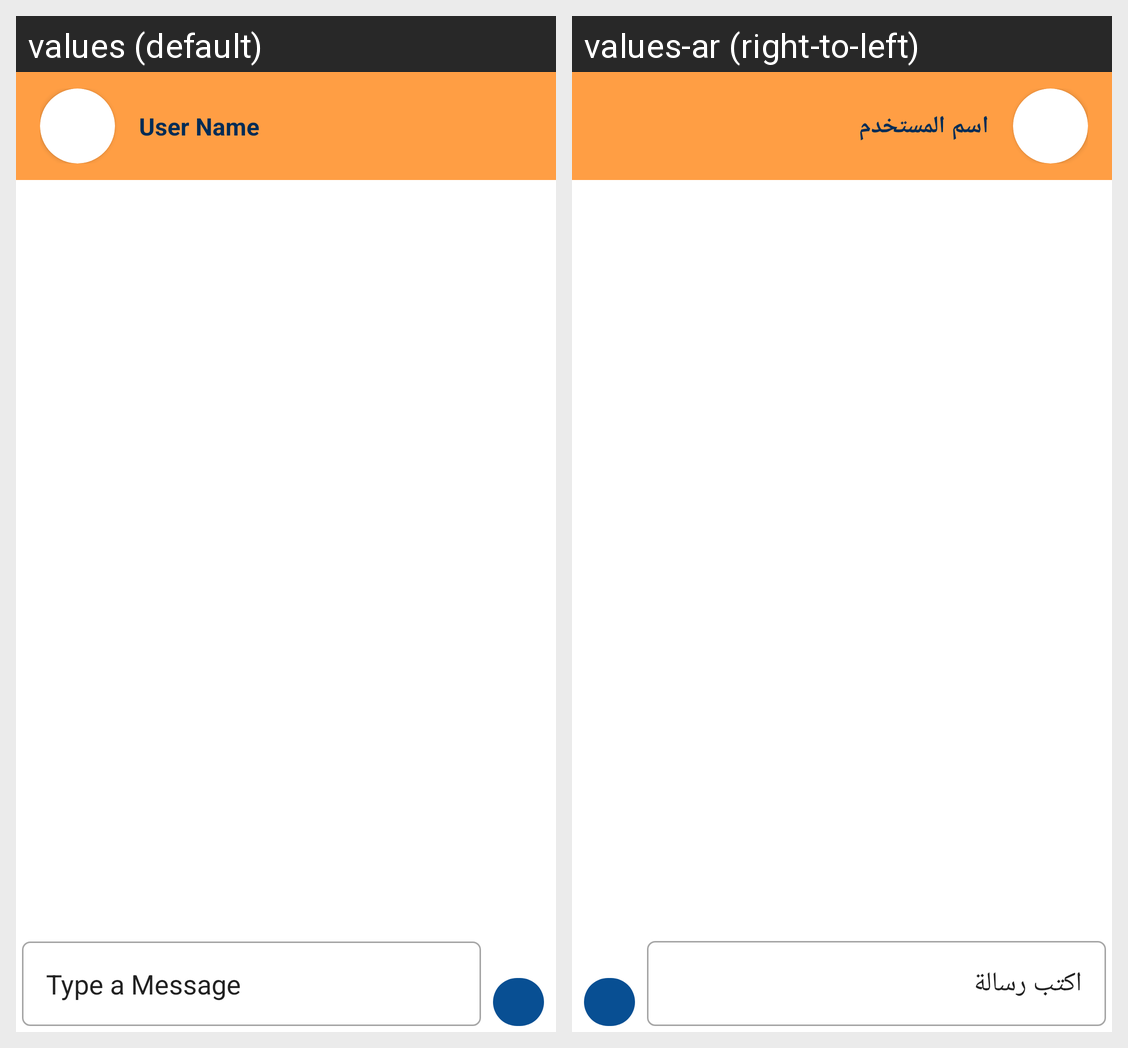

This grid shows one Android layout under two languages. Give, for every string resource on the screen, its name, the default text and each shown locale's text.
Android screen res/layout/activity_message.xml rendered under 2 locales, left to right: values (default), values-ar (right-to-left). Device: Nexus 5 (rendered at 1080×1920; each locale shown at half size, 540×960, under a caption strip naming it); theme Theme.Shoplex.
Strings drawn on this screen, with the default value and each locale's value (text and hints the layout hard-codes, and strings that could not be matched under every locale, appear in the picture but are not listed):

user_name
  values: User Name
  values-ar: اسم المستخدم

type_a_message
  values: Type a Message
  values-ar: اكتب رسالة
